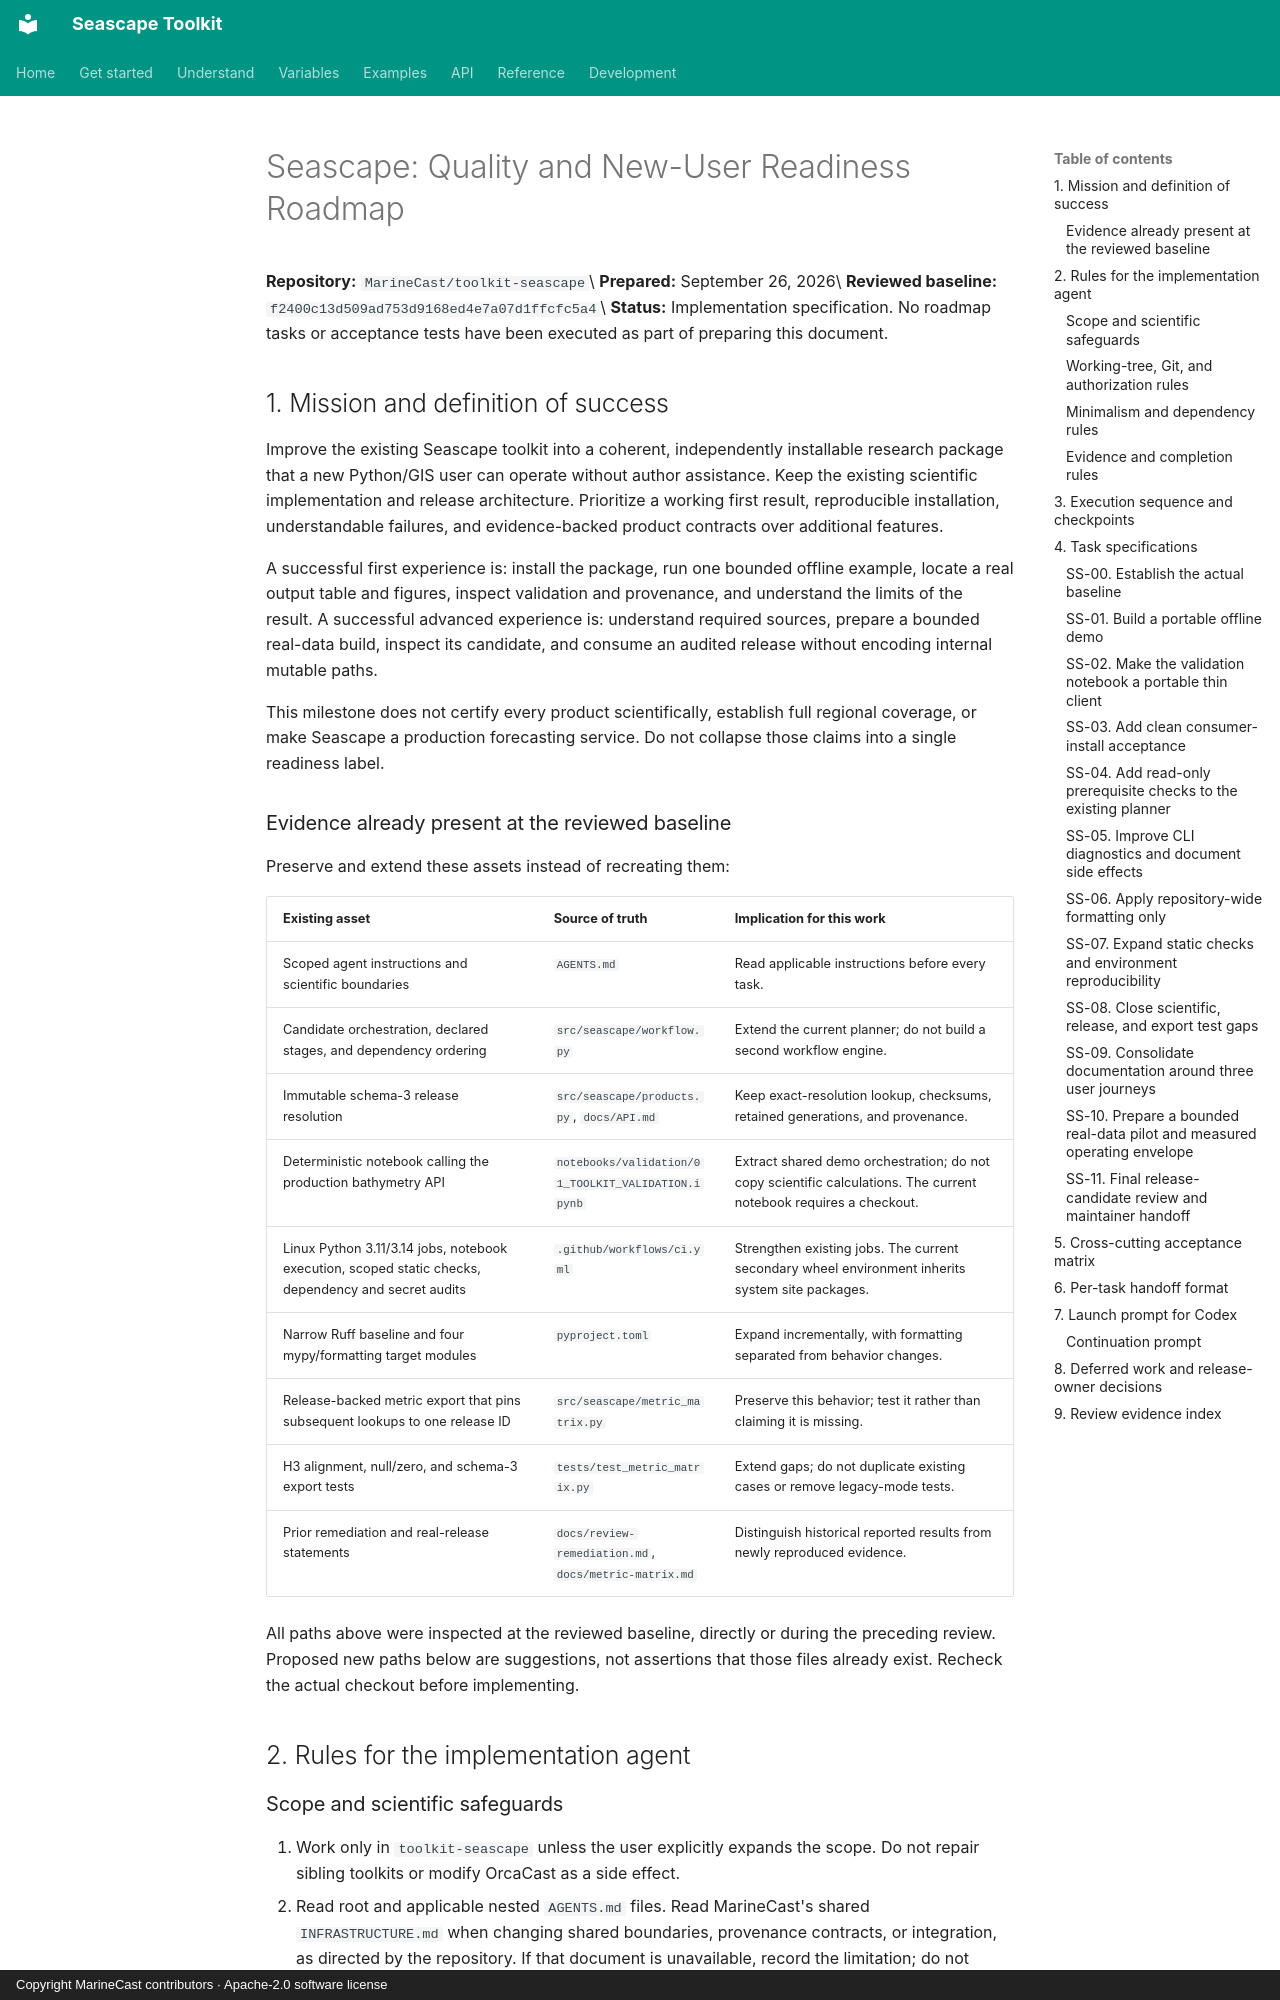

repository: MarineCast/toolkit-seascape · page: roadmap/SEASCAPE_CODEX_ROADMAP/index.html · generator: mkdocs · copyright: Copyright MarineCast contributors · Apache-2.0 software license

# Seascape: Quality and New-User Readiness Roadmap

**Repository:** `MarineCast/toolkit-seascape`\
**Prepared:** September 26, 2026\
**Reviewed baseline:** `f2400c13d509ad753d9168ed4e7a07d1ffcfc5a4`\
**Status:** Implementation specification. No roadmap tasks or acceptance tests have been executed as part of preparing this document.

## 1. Mission and definition of success

Improve the existing Seascape toolkit into a coherent, independently installable research package that a new Python/GIS user can operate without author assistance. Keep the existing scientific implementation and release architecture. Prioritize a working first result, reproducible installation, understandable failures, and evidence-backed product contracts over additional features.

A successful first experience is: install the package, run one bounded offline example, locate a real output table and figures, inspect validation and provenance, and understand the limits of the result. A successful advanced experience is: understand required sources, prepare a bounded real-data build, inspect its candidate, and consume an audited release without encoding internal mutable paths.

This milestone does not certify every product scientifically, establish full regional coverage, or make Seascape a production forecasting service. Do not collapse those claims into a single readiness label.

### Evidence already present at the reviewed baseline

Preserve and extend these assets instead of recreating them:

| Existing asset | Source of truth | Implication for this work |
| --- | --- | --- |
| Scoped agent instructions and scientific boundaries | `AGENTS.md` | Read applicable instructions before every task. |
| Candidate orchestration, declared stages, and dependency ordering | `src/seascape/workflow.py` | Extend the current planner; do not build a second workflow engine. |
| Immutable schema-3 release resolution | `src/seascape/products.py`, `docs/API.md` | Keep exact-resolution lookup, checksums, retained generations, and provenance. |
| Deterministic notebook calling the production bathymetry API | `notebooks/validation/01_TOOLKIT_VALIDATION.ipynb` | Extract shared demo orchestration; do not copy scientific calculations. The current notebook requires a checkout. |
| Linux Python 3.11/3.14 jobs, notebook execution, scoped static checks, dependency and secret audits | `.github/workflows/ci.yml` | Strengthen existing jobs. The current secondary wheel environment inherits system site packages. |
| Narrow Ruff baseline and four mypy/formatting target modules | `pyproject.toml` | Expand incrementally, with formatting separated from behavior changes. |
| Release-backed metric export that pins subsequent lookups to one release ID | `src/seascape/metric_matrix.py` | Preserve this behavior; test it rather than claiming it is missing. |
| H3 alignment, null/zero, and schema-3 export tests | `tests/test_metric_matrix.py` | Extend gaps; do not duplicate existing cases or remove legacy-mode tests. |
| Prior remediation and real-release statements | `docs/review-remediation.md`, `docs/metric-matrix.md` | Distinguish historical reported results from newly reproduced evidence. |

All paths above were inspected at the reviewed baseline, directly or during the preceding review. Proposed new paths below are suggestions, not assertions that those files already exist. Recheck the actual checkout before implementing.

## 2. Rules for the implementation agent
